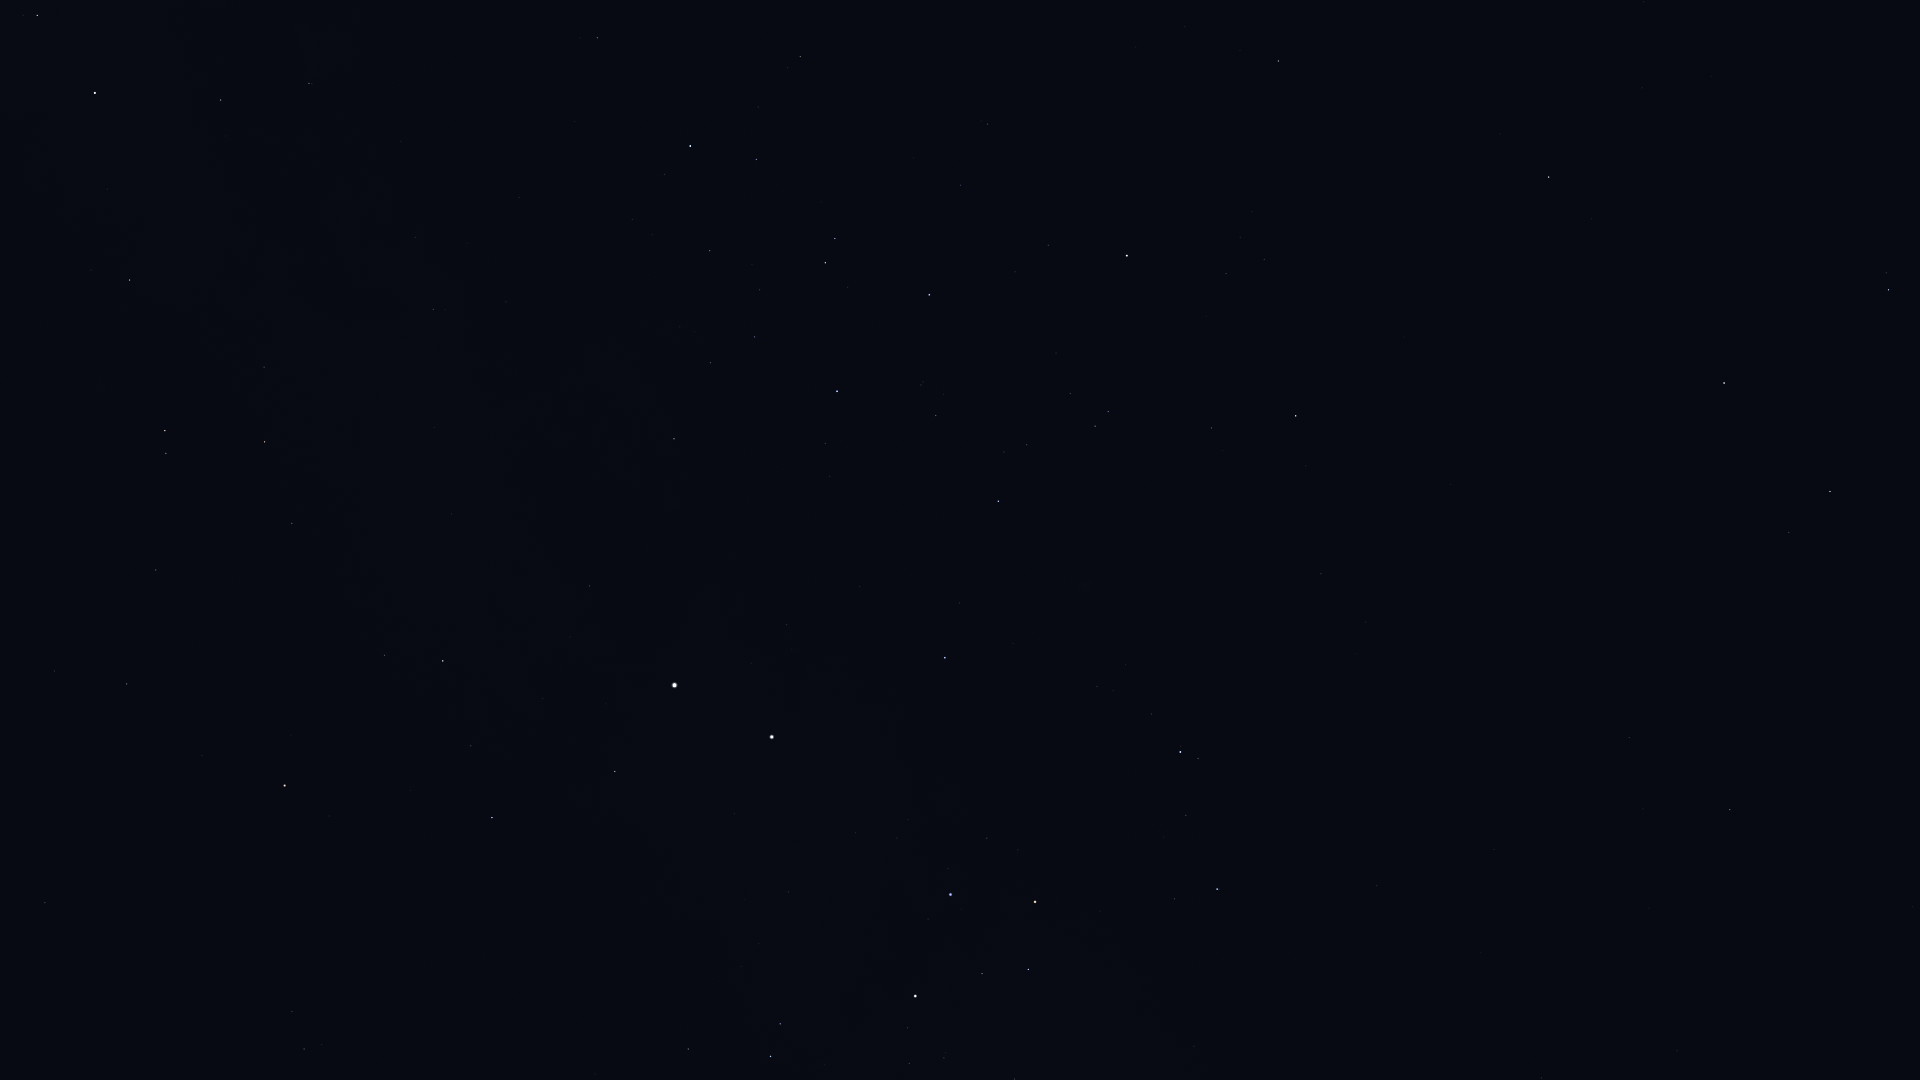

The data file committed next to this chart (first rows):
Star_ID, Name, X, Y
54204, HIP 54204, 1912, 907
56343, HIP 56343, 1730, 810
56480, HIP 56480, 1194, 1046
57291, Uklun, 1075, 1058
57936, HIP 57936, 1629, 738
59196, HIP 59196, 1217, 889
59199, Alchiba, 1789, 533
59747, Imai, 1028, 969
60260, Ginan, 982, 974
60644, Tupã, 897, 1011
60718, Acrux, 915, 996
60823, HIP 60823, 1186, 815
60965, Algorab, 1889, 290
61084, Gacrux, 1035, 902
61174, HIP 61174, 1886, 273
61359, Kraz, 1724, 383
61585, HIP 61585, 771, 1056
62322, HIP 62322, 780, 1024
62434, Mimosa, 951, 895
64166, HIP 64166, 1592, 219
64962, HIP 64962, 1549, 177
65109, HIP 65109, 1296, 416
65936, HIP 65936, 1212, 428
66047, Dofida, 1072, 566
66657, HIP 66657, 945, 658
67464, HIP 67464, 1108, 412
67472, HIP 67472, 1095, 426
68282, HIP 68282, 1027, 445
68702, Hadar, 772, 737
68895, HIP 68895, 1278, 61
68933, Menkent, 1127, 256
69415, HIP 69415, 1240, 51
70306, HIP 70306, 1185, 27
70576, HIP 70576, 921, 385
71352, HIP 71352, 929, 295
71536, HIP 71536, 825, 443
71681, Toliman, 675, 685
71683, Rigil Kentaurus, 675, 685
71860, HIP 71860, 837, 391
71908, HIP 71908, 615, 772
74395, HIP 74395, 674, 439
74824, HIP 74824, 590, 586
74946, HIP 74946, 492, 818
75141, HIP 75141, 756, 159
75177, HIP 75177, 800, 57
75323, HIP 75323, 567, 591
76297, HIP 76297, 690, 146
76552, HIP 76552, 665, 174
77952, HIP 77952, 443, 661
78384, HIP 78384, 597, 38
78639, HIP 78639, 506, 302
79509, HIP 79509, 435, 427
80000, HIP 80000, 433, 309
80582, HIP 80582, 415, 237
81065, HIP 81065, 304, 1049
81852, HIP 81852, 292, 1012
82273, Atria, 285, 786
82363, HIP 82363, 292, 523
82671, HIP 82671, 312, 84
83081, HIP 83081, 265, 442
... 12 more rows
